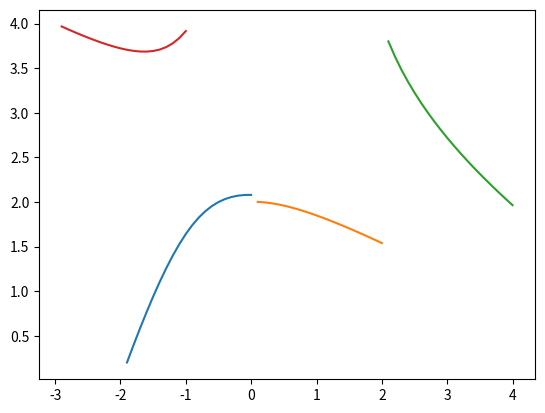

Write Python code to recreate this figure.
import matplotlib.pyplot as plt


#EJERCIO 1
def euler(f,x,y,h,m):
    u = []
    v = []
    for i in range(m):
        y = y + h*f(x,y)
        x = x + h
        u.append(x)
        v.append(y)
    return u,v

def f(x,y):
    return (2-x-y)/(x-y+4)


x = -2
y = 0
h = 0.1
m = 20
u,v = euler(f,x,y,h,m)



x1=0
y1=2
h1=0.1
m1=20
u1,v1=euler(f,x1,y1,h1,m1)


x2=2
y2=4
h2=0.1
m2=20
u2,v2=euler(f,x2,y2,h2,m2)

x3=-3
y3=4
h3=0.1
m3=20
u3,v3=euler(f,x3,y3,h3,m3)


plt.plot(u,v)
plt.plot(u1,v1)
plt.plot(u2,v2)
plt.plot(u3,v3)
plt.show()








